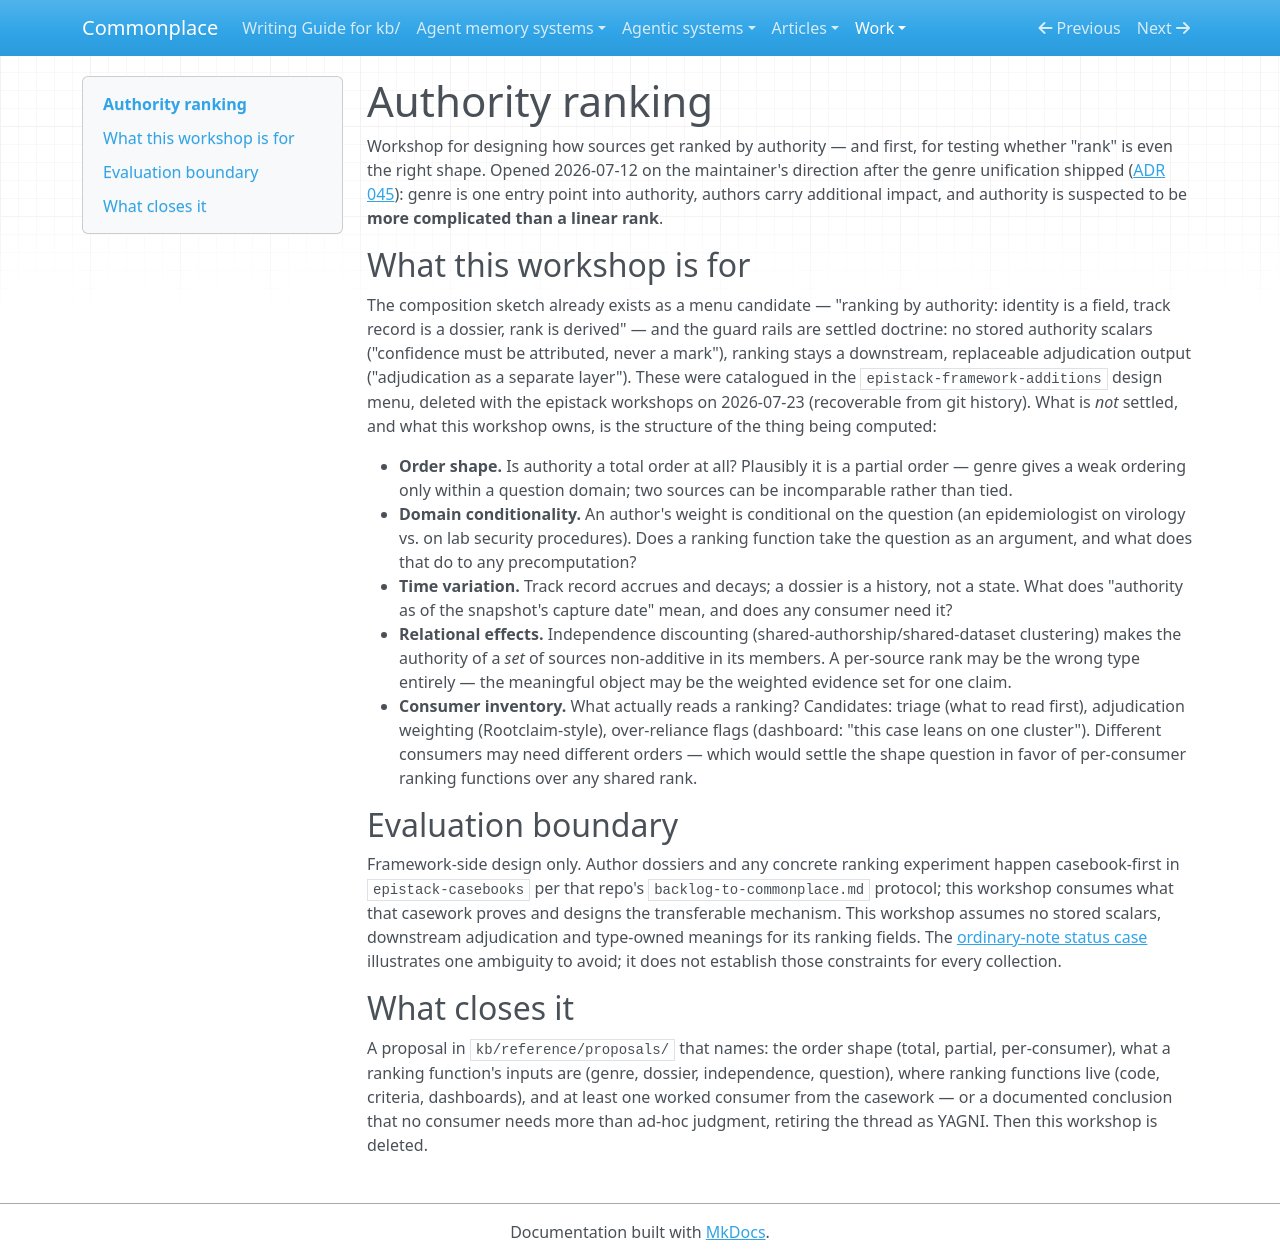

repository: zby/commonplace · page: work/authority-ranking/index.html · generator: mkdocs

# Authority ranking

Workshop for designing how sources get ranked by authority — and first, for testing whether "rank" is even the right shape. Opened 2026-07-12 on the maintainer's direction after the genre unification shipped ([ADR 045](../../reference/adr/045-source-genre-is-a-single-open-field-on-the-snapshot.md)): genre is one entry point into authority, authors carry additional impact, and authority is suspected to be **more complicated than a linear rank**.

## What this workshop is for

The composition sketch already exists as a menu candidate — "ranking by authority: identity is a field, track record is a dossier, rank is derived" — and the guard rails are settled doctrine: no stored authority scalars ("confidence must be attributed, never a mark"), ranking stays a downstream, replaceable adjudication output ("adjudication as a separate layer"). These were catalogued in the `epistack-framework-additions` design menu, deleted with the epistack workshops on 2026-07-23 (recoverable from git history). What is *not* settled, and what this workshop owns, is the structure of the thing being computed:

- **Order shape.** Is authority a total order at all? Plausibly it is a partial order — genre gives a weak ordering only within a question domain; two sources can be incomparable rather than tied.
- **Domain conditionality.** An author's weight is conditional on the question (an epidemiologist on virology vs. on lab security procedures). Does a ranking function take the question as an argument, and what does that do to any precomputation?
- **Time variation.** Track record accrues and decays; a dossier is a history, not a state. What does "authority as of the snapshot's capture date" mean, and does any consumer need it?
- **Relational effects.** Independence discounting (shared-authorship/shared-dataset clustering) makes the authority of a *set* of sources non-additive in its members. A per-source rank may be the wrong type entirely — the meaningful object may be the weighted evidence set for one claim.
- **Consumer inventory.** What actually reads a ranking? Candidates: triage (what to read first), adjudication weighting (Rootclaim-style), over-reliance flags (dashboard: "this case leans on one cluster"). Different consumers may need different orders — which would settle the shape question in favor of per-consumer ranking functions over any shared rank.

## Evaluation boundary

Framework-side design only. Author dossiers and any concrete ranking experiment happen casebook-first in `epistack-casebooks` per that repo's `backlog-to-commonplace.md` protocol; this workshop consumes what that casework proves and designs the transferable mechanism. This workshop assumes no stored scalars, downstream adjudication and type-owned meanings for its ranking fields. The [ordinary-note status case](../../reference/case-studies/what-would-status-current-assert.md) illustrates one ambiguity to avoid; it does not establish those constraints for every collection.

## What closes it

A proposal in `kb/reference/proposals/` that names: the order shape (total, partial, per-consumer), what a ranking function's inputs are (genre, dossier, independence, question), where ranking functions live (code, criteria, dashboards), and at least one worked consumer from the casework — or a documented conclusion that no consumer needs more than ad-hoc judgment, retiring the thread as YAGNI. Then this workshop is deleted.
